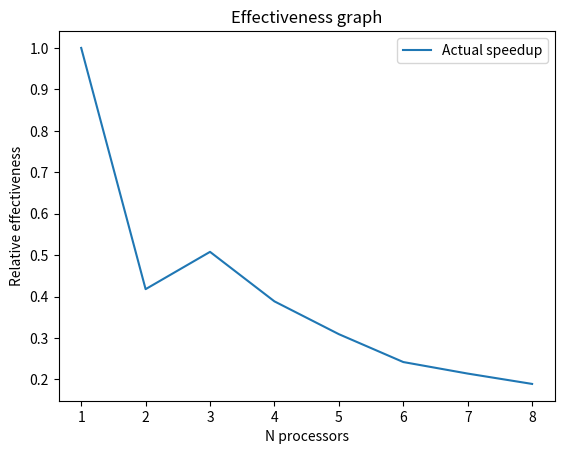

Recreate this plot in Python.
from matplotlib import pyplot as plt
import numpy as np
def main():
    measurements = [[11.98417043685913, 11.747772693634033],
                    [14.204771757125854, 14.193306684494019],
                    [7.81282114982605, 7.763521909713745],
                    [7.5909082889556885, 7.685786962509155],
                    [7.717994689941406, 7.6324241161346436],
                    [7.914175510406494, 8.43274450302124],
                    [7.902430534362793, 7.9300196170806885],
                    [7.671202182769775,  8.011813402175903]]

    measurements_average = [np.mean(x) for x in measurements]

    relative_effectivness = []
    speedup = []
    for i in range(1, 9):
        tmp = measurements_average[0] / (i * measurements_average[i-1])
        relative_effectivness.append(tmp)
        tmp *= i
        speedup.append(tmp)
    plt.plot(range(1, 9), relative_effectivness, label='Actual speedup')
    #plt.plot(range(1, 9), range(1, 9), label='Ideal speedup')
    plt.title('Effectiveness graph')
    plt.xlabel('N processors')
    plt.ylabel('Relative effectiveness')
    plt.legend()
    plt.show()



if __name__ == '__main__':
    main()